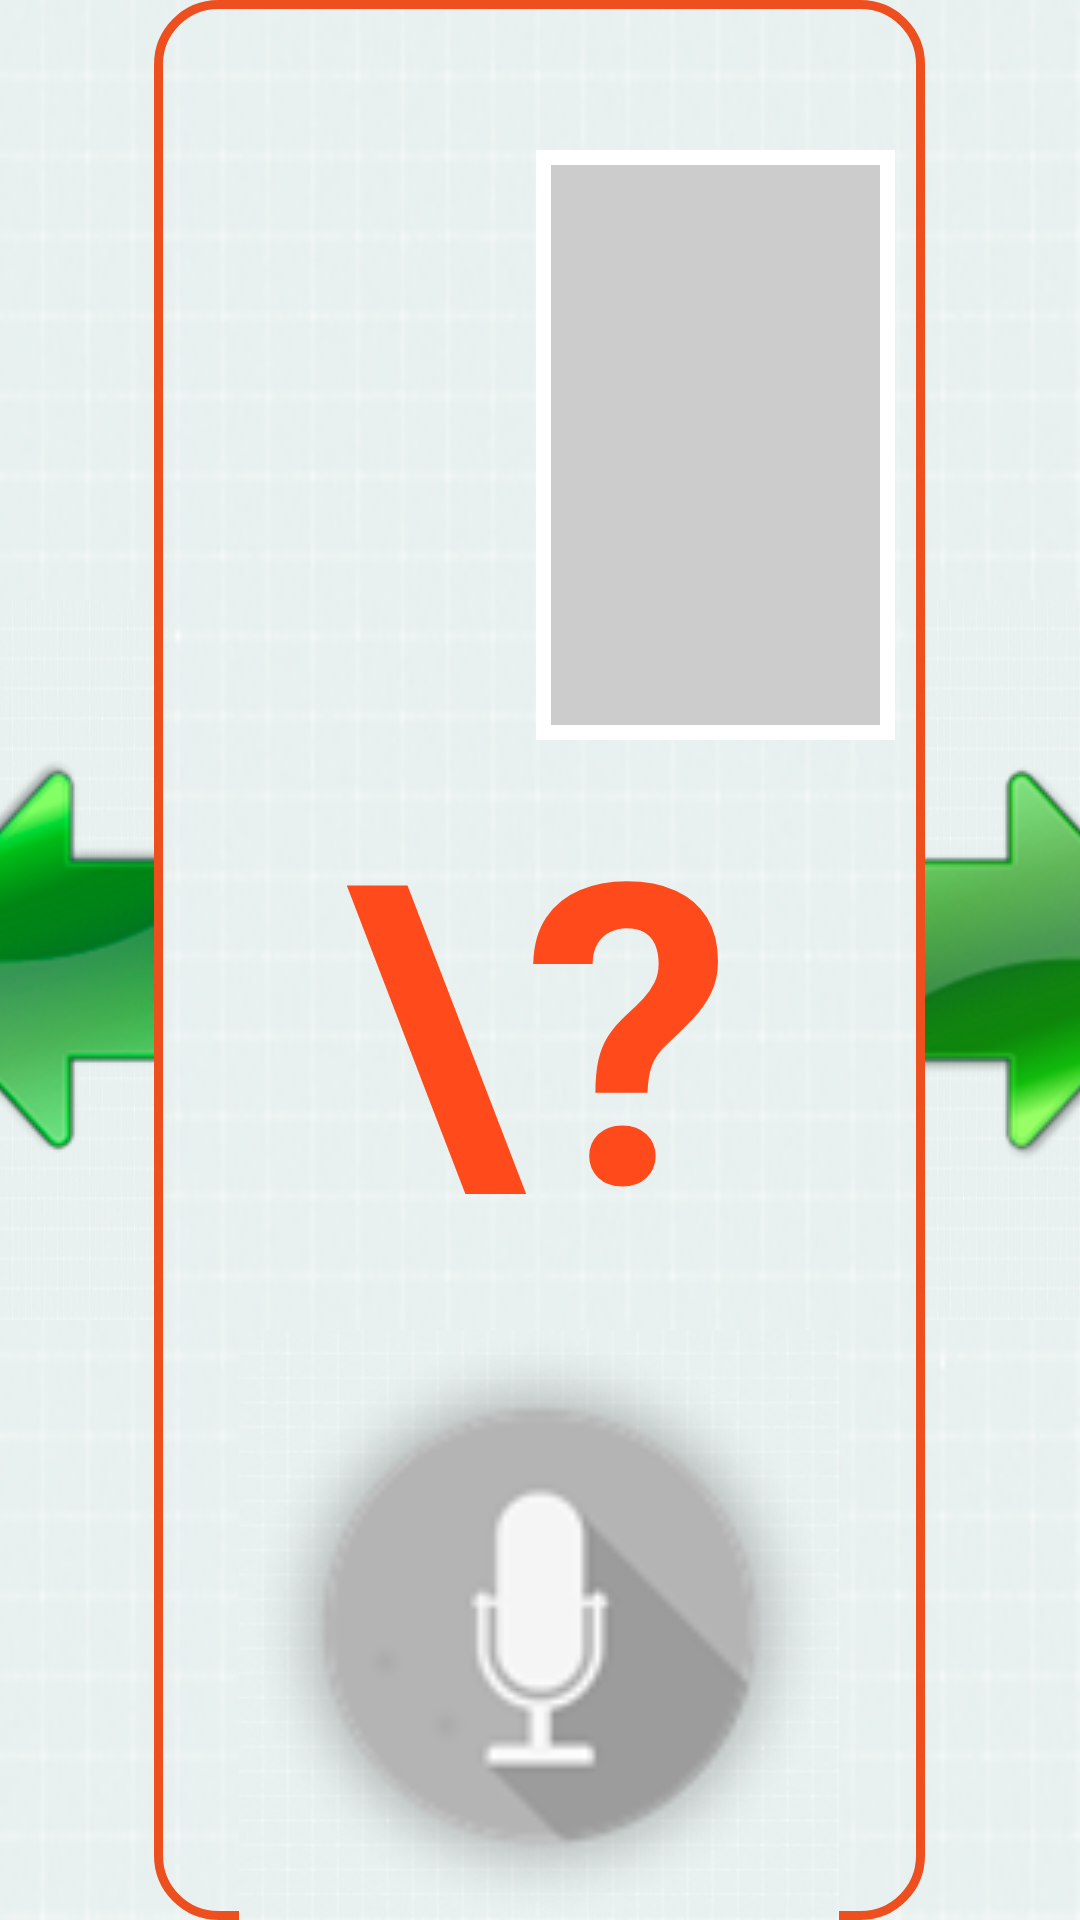

This screen was rendered from an Android layout file. Write that file and the resources it references.
<!-- AndroidManifest.xml: application theme Theme.AppCompat.Light.NoActionBar -->
<!-- res/layout/activity_gesture_to_speech.xml -->
<?xml version="1.0" encoding="utf-8"?>
<LinearLayout xmlns:android="http://schemas.android.com/apk/res/android"
    xmlns:tools="http://schemas.android.com/tools"
    android:orientation="horizontal"
    android:layout_width="match_parent"
    android:layout_height="match_parent"
    android:background="@drawable/bckgrnd"
    tools:context=".activity.GestureToSpeechActivity">

        <LinearLayout
            android:layout_width="0dp"
            android:layout_height="match_parent"
            android:layout_weight="1">
            <RelativeLayout
                android:layout_width="match_parent"
                android:layout_height="match_parent">
                <ImageButton
                    android:id="@+id/btn_prec"
                    android:layout_width="wrap_content"
                    android:layout_height="wrap_content"
                    android:layout_centerInParent="true"
                    android:layout_centerVertical="true"
                    android:background="@drawable/bckgrnd"
                    android:src="@drawable/left_next_144"/>
            </RelativeLayout>
        </LinearLayout>
        <LinearLayout
            android:id="@+id/word_img_layout"
            android:layout_width="0dp"
            android:layout_height="match_parent"
            android:layout_weight="5"
            android:orientation="vertical"
            android:background="@drawable/custome_layout_border">
            <LinearLayout
                android:layout_width="match_parent"
                android:layout_height="0dp"
                android:layout_weight="1"
                android:layout_marginTop="50dp">
                <ImageView
                    android:id="@+id/word_img_view"
                    android:layout_width="wrap_content"
                    android:layout_height="wrap_content"
                    android:layout_weight="1" />
                <ImageView
                    android:id="@+id/word_img_indice"
                    android:layout_width="wrap_content"
                    android:layout_height="match_parent"
                    android:layout_weight="1"
                    android:onClick="showIndice"
                    android:background="@drawable/imageview_border"/>
            </LinearLayout>

            <LinearLayout
                android:layout_width="match_parent"
                android:layout_height="0dp"
                android:layout_weight="1"
                android:orientation="vertical"
                android:layout_gravity="center">
                <TextView
                    android:id="@+id/texteViewLettres"
                    android:layout_width="match_parent"
                    android:layout_height="wrap_content"
                    android:layout_weight="1"
                    android:gravity="center"
                    android:text="\?"
                    android:textColor="#FF4A1C"
                    android:textSize="140dp"
                    android:textStyle="bold"/>
                
                <TextView
                    android:id="@+id/text_user"
                    android:layout_width="match_parent"
                    android:layout_height="wrap_content"
                    android:layout_weight="1"
                    android:gravity="center"
                    android:textSize="60dp"
                    android:textStyle="bold"
                    android:text=""/>
            </LinearLayout>

           <RelativeLayout
                android:id="@+id/word_text_layout"
                android:layout_height="0dp"
                android:layout_width="match_parent"
                android:layout_weight="1"
                android:orientation="horizontal">

               <ImageView
                   android:id="@+id/micro"
                   android:layout_width="200dp"
                   android:layout_height="200dp"
                   android:src="@drawable/icon_micro_off"
                   android:layout_centerInParent="true"
                   android:onClick="startListening"
                   android:background="@drawable/bckgrnd"/>
           </RelativeLayout>
        </LinearLayout>
        <LinearLayout
            android:layout_width="0dp"
            android:layout_height="match_parent"
            android:layout_weight="1">
            <RelativeLayout
                android:layout_width="match_parent"
                android:layout_height="match_parent">
                <ImageButton
                    android:id="@+id/btn_next"
                    android:layout_width="wrap_content"
                    android:layout_height="wrap_content"
                    android:layout_centerInParent="true"
                    android:layout_centerVertical="true"
                    android:background="@drawable/bckgrnd"
                    android:src="@drawable/rigth_next_144"/>
            </RelativeLayout>
        </LinearLayout>
</LinearLayout>
<!-- resources referenced by this layout -->
<resources>
  <!-- drawable bckgrnd: png bitmap (drawable, 36204 bytes) -->
  <!-- drawable custome_layout_border (drawable) -->
  <?xml version="1.0" encoding="UTF-8"?>
  <shape xmlns:android="http://schemas.android.com/apk/res/android" android:shape="rectangle">
      <corners android:radius="20dp"/>
      <padding android:left="10dp" android:right="10dp"/>
      <stroke android:width="3dp" android:color="#ED4F1F"/>
  </shape>
  <!-- drawable icon_micro_off: png bitmap (drawable, 7028 bytes) -->
  <!-- drawable imageview_border (drawable) -->
  <?xml version="1.0" encoding="UTF-8"?>
  <shape xmlns:android="http://schemas.android.com/apk/res/android">
      <solid android:color="#CCCCCC" />
      <stroke android:width="5dp" android:color="#FFFFFF" />
      <padding android:left="1dp" android:top="1dp" android:right="1dp"
          android:bottom="1dp" />
  </shape>
  <!-- drawable left_next_144: png bitmap (drawable, 14129 bytes) -->
  <!-- drawable rigth_next_144: png bitmap (drawable, 19696 bytes) -->
</resources>
